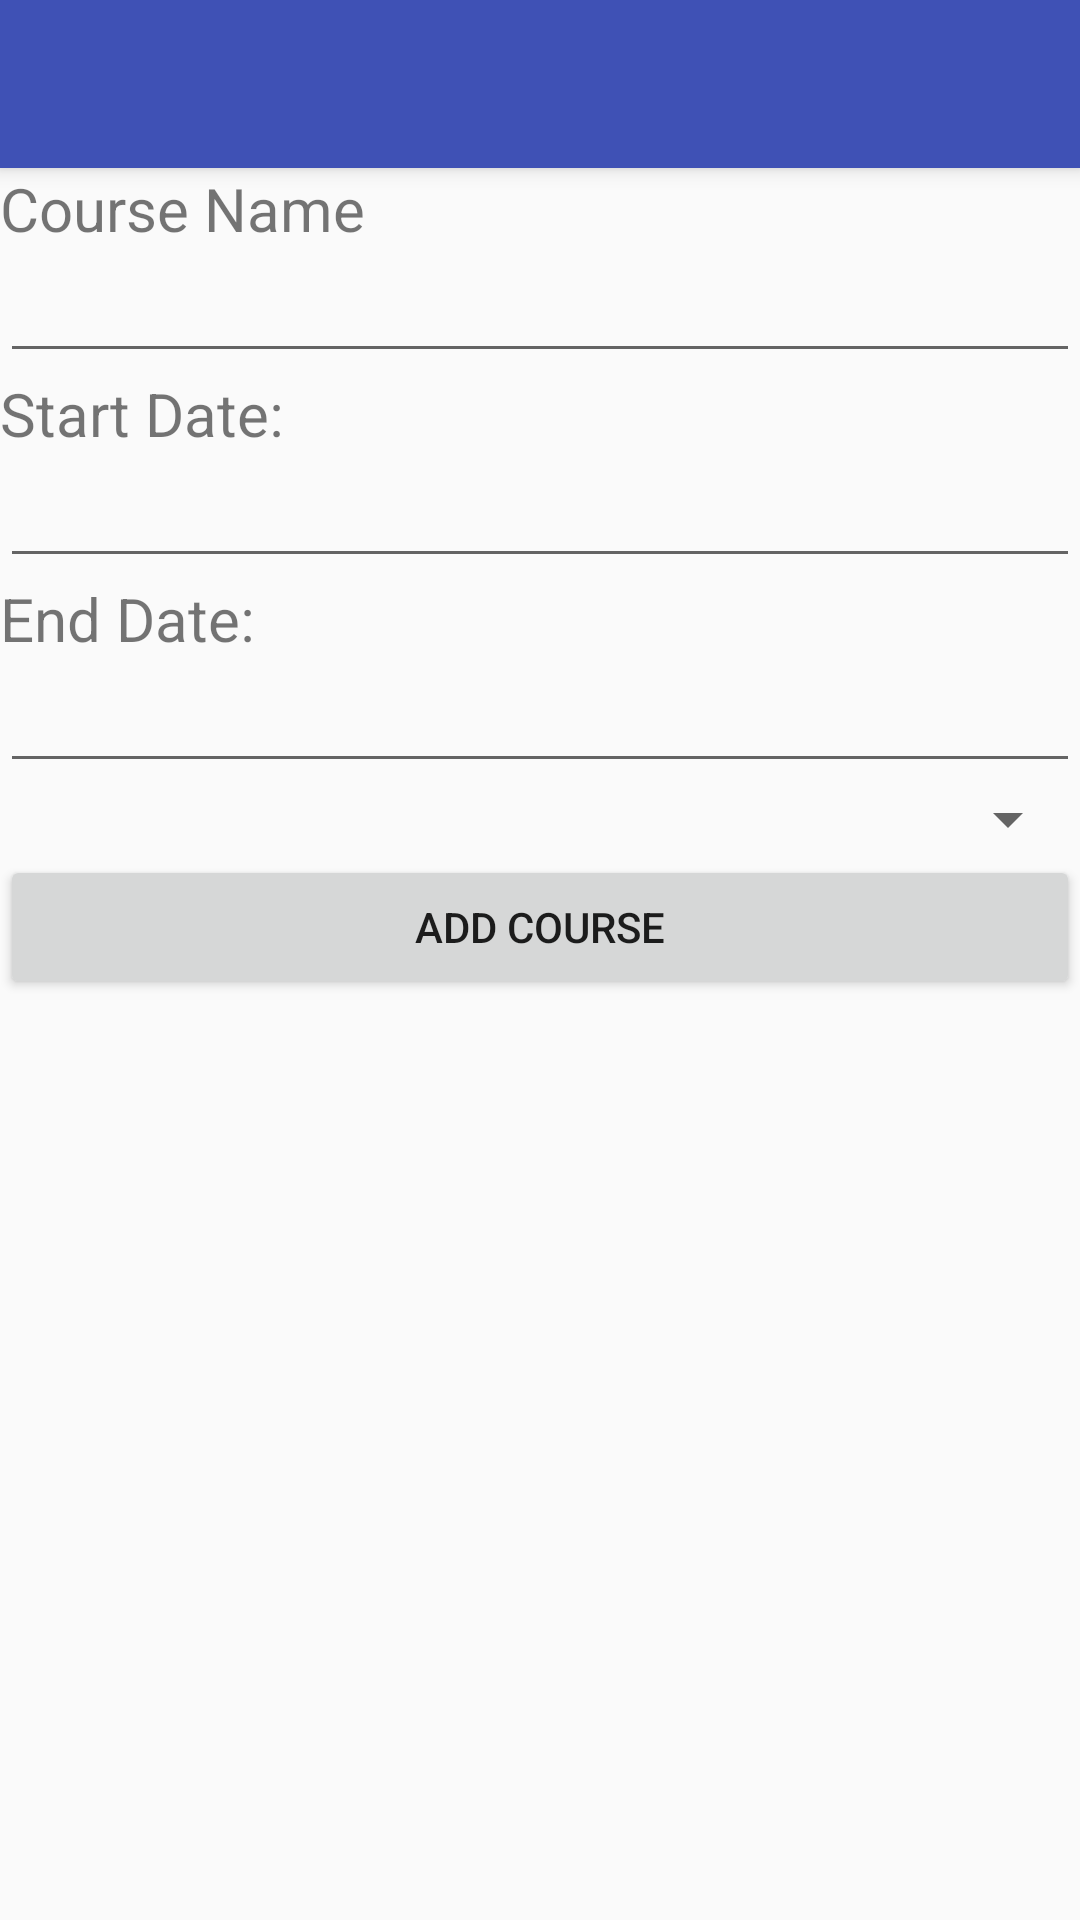

Produce the Android XML layout that renders to this screen, including the resource entries it uses.
<!-- AndroidManifest.xml: application theme AppTheme -->
<!-- res/layout/activity_add_new_course.xml -->
<?xml version="1.0" encoding="utf-8"?>
<android.support.design.widget.CoordinatorLayout xmlns:android="http://schemas.android.com/apk/res/android"
    xmlns:app="http://schemas.android.com/apk/res-auto"
    xmlns:tools="http://schemas.android.com/tools"
    android:layout_width="match_parent"
    android:layout_height="match_parent"
    tools:context=".AddNewCourse">

    <android.support.design.widget.AppBarLayout
        android:layout_width="match_parent"
        android:layout_height="wrap_content"
        android:theme="@style/AppTheme.AppBarOverlay">

        <android.support.v7.widget.Toolbar
            android:id="@+id/toolbar"
            android:layout_width="match_parent"
            android:layout_height="?attr/actionBarSize"
            android:background="?attr/colorPrimary"
            app:popupTheme="@style/AppTheme.PopupOverlay" />

    </android.support.design.widget.AppBarLayout>

    <include layout="@layout/content_add_new_course" />



</android.support.design.widget.CoordinatorLayout>
<!-- res/layout/content_add_new_course.xml (included above) -->
<?xml version="1.0" encoding="utf-8"?>
<android.widget.RelativeLayout xmlns:android="http://schemas.android.com/apk/res/android"
    xmlns:app="http://schemas.android.com/apk/res-auto"
    xmlns:tools="http://schemas.android.com/tools"
    android:layout_width="match_parent"
    android:layout_height="match_parent"
    app:layout_behavior="@string/appbar_scrolling_view_behavior"
    tools:context=".AddNewTerm"
    tools:showIn="@layout/activity_add_new_term">


    <TextView
        android:layout_width="match_parent"
        android:layout_height="wrap_content"
        android:textSize="20dp"
        android:text="@string/course_name"
        android:id="@+id/courseNameTitle"
        android:layout_alignParentTop="true"/>

    <EditText
        android:id="@+id/courseName"
        android:layout_width="match_parent"
        android:layout_height="wrap_content"
        android:layout_below="@id/courseNameTitle"
         />

    <TextView
        android:layout_width="match_parent"
        android:layout_height="wrap_content"
        android:textSize="20dp"
        android:text="@string/start_date"
        android:id="@+id/startDateTitle"
        android:layout_below="@id/courseName"/>


    <EditText
        android:id="@+id/editTextStartDate"
        android:layout_width="match_parent"
        android:layout_height="wrap_content"
        android:layout_below="@id/startDateTitle"
        android:focusableInTouchMode="false"
        android:layout_centerHorizontal="true" />

    <TextView
        android:layout_width="match_parent"
        android:layout_height="wrap_content"
        android:textSize="20dp"
        android:text="@string/end_date"
        android:layout_below="@id/editTextStartDate"
        android:id="@+id/endDateTitle"/>


    <EditText
        android:id="@+id/editTextEndDate"
        android:layout_width="match_parent"
        android:layout_height="wrap_content"
        android:layout_below="@id/endDateTitle"
        android:focusableInTouchMode="false"
        android:layout_centerHorizontal="true" />

    <Spinner
        android:layout_width="match_parent"
        android:layout_height="wrap_content"
        android:layout_below="@id/editTextEndDate"
        android:spinnerMode="dropdown"
        android:id="@+id/courseStatus"/>

    <Button
        android:id="@+id/addCourse"
        android:layout_width="match_parent"
        android:layout_height="wrap_content"
        android:layout_below="@id/courseStatus"
        android:layout_centerHorizontal="true"
        android:text="Add Course"/>
</android.widget.RelativeLayout>
<!-- res/layout/activity_add_new_term.xml (included above) -->
<?xml version="1.0" encoding="utf-8"?>
<android.support.design.widget.CoordinatorLayout xmlns:android="http://schemas.android.com/apk/res/android"
    xmlns:app="http://schemas.android.com/apk/res-auto"
    xmlns:tools="http://schemas.android.com/tools"
    android:layout_width="match_parent"
    android:layout_height="match_parent"
    tools:context=".AddNewTerm">

    <android.support.design.widget.AppBarLayout
        android:layout_width="match_parent"
        android:layout_height="wrap_content"
        android:theme="@style/AppTheme.AppBarOverlay">

        <android.support.v7.widget.Toolbar
            android:id="@+id/toolbar"
            android:layout_width="match_parent"
            android:layout_height="?attr/actionBarSize"
            android:background="?attr/colorPrimary"
            app:popupTheme="@style/AppTheme.PopupOverlay" />

    </android.support.design.widget.AppBarLayout>

    <include layout="@layout/content_add_new_term" />


</android.support.design.widget.CoordinatorLayout>
<!-- res/layout/content_add_new_term.xml (included above) -->
<?xml version="1.0" encoding="utf-8"?>
<android.widget.RelativeLayout xmlns:android="http://schemas.android.com/apk/res/android"
    xmlns:app="http://schemas.android.com/apk/res-auto"
    xmlns:tools="http://schemas.android.com/tools"
    android:layout_width="match_parent"
    android:layout_height="match_parent"
    app:layout_behavior="@string/appbar_scrolling_view_behavior"
    tools:context=".AddNewTerm"
    tools:showIn="@layout/activity_add_new_term">


    <TextView
        android:id="@+id/termName"
        android:layout_width="match_parent"
        android:layout_height="wrap_content"
        android:layout_alignParentTop="true"
        android:textSize="48sp"/>



    <TextView
        android:layout_width="match_parent"
        android:layout_height="wrap_content"
        android:text="@string/start_date"
        android:textSize="20dp"
        android:id="@+id/startDateTitle"
        android:layout_below="@id/termName"/>

    <EditText
        android:id="@+id/editTextStartDate"
        android:layout_width="match_parent"
        android:layout_height="wrap_content"
        android:layout_below="@id/startDateTitle"
        android:focusableInTouchMode="false"
        android:layout_centerHorizontal="true" />

    <TextView
        android:layout_width="match_parent"
        android:layout_height="wrap_content"
        android:text="@string/end_date"
        android:textSize="20dp"
        android:id="@+id/endDateTitle"
        android:layout_below="@id/editTextStartDate"
        />

    <EditText
        android:id="@+id/editTextEndDate"
        android:layout_width="match_parent"
        android:layout_height="wrap_content"
        android:focusableInTouchMode="false"
        android:layout_below="@id/endDateTitle"
        android:layout_centerHorizontal="true" />

    <Button
        android:id="@+id/addTerm"
        android:layout_width="match_parent"
        android:layout_height="wrap_content"
        android:layout_below="@id/editTextEndDate"
        android:layout_centerHorizontal="true"
        android:text="Add Term"/>

</android.widget.RelativeLayout>
<!-- resources referenced by this layout -->
<resources>
  <string name="course_name">Course Name</string>
  <string name="end_date">End Date:</string>
  <string name="start_date">Start Date:</string>
  <style name="AppTheme.AppBarOverlay" parent="ThemeOverlay.AppCompat.Dark.ActionBar" />
  <style name="AppTheme.PopupOverlay" parent="ThemeOverlay.AppCompat.Light" />
  <style name="AppTheme" parent="Theme.AppCompat.Light.DarkActionBar">
          
          <item name="colorPrimary">@color/colorPrimary</item>
          <item name="colorPrimaryDark">@color/colorPrimaryDark</item>
          <item name="colorAccent">@color/colorAccent</item>
      </style>
  <color name="colorPrimary">#3F51B5</color> //#FFF59D #3F51B5
  <color name="colorPrimaryDark">#303F9F</color>
  <color name="colorAccent">#FF4081</color>
</resources>
